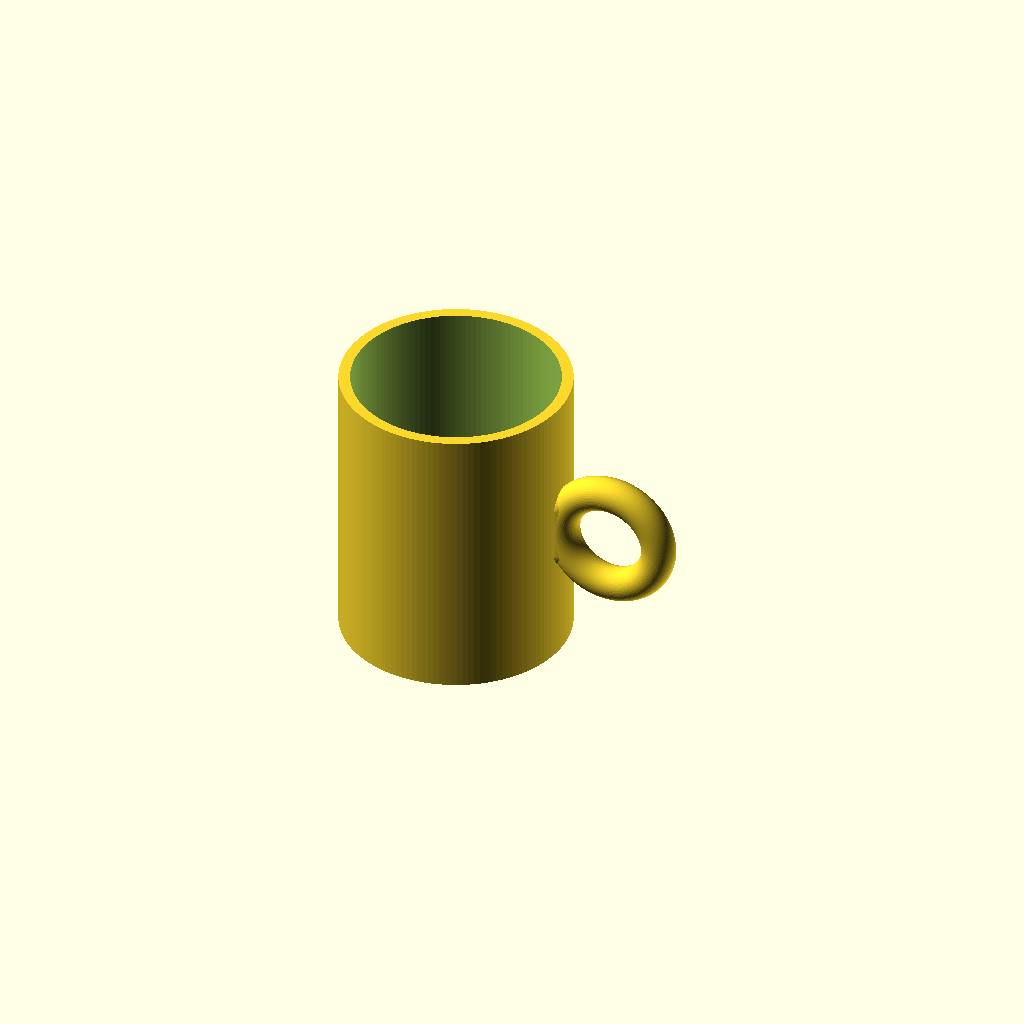
Cell 1: the model at its default parameters.
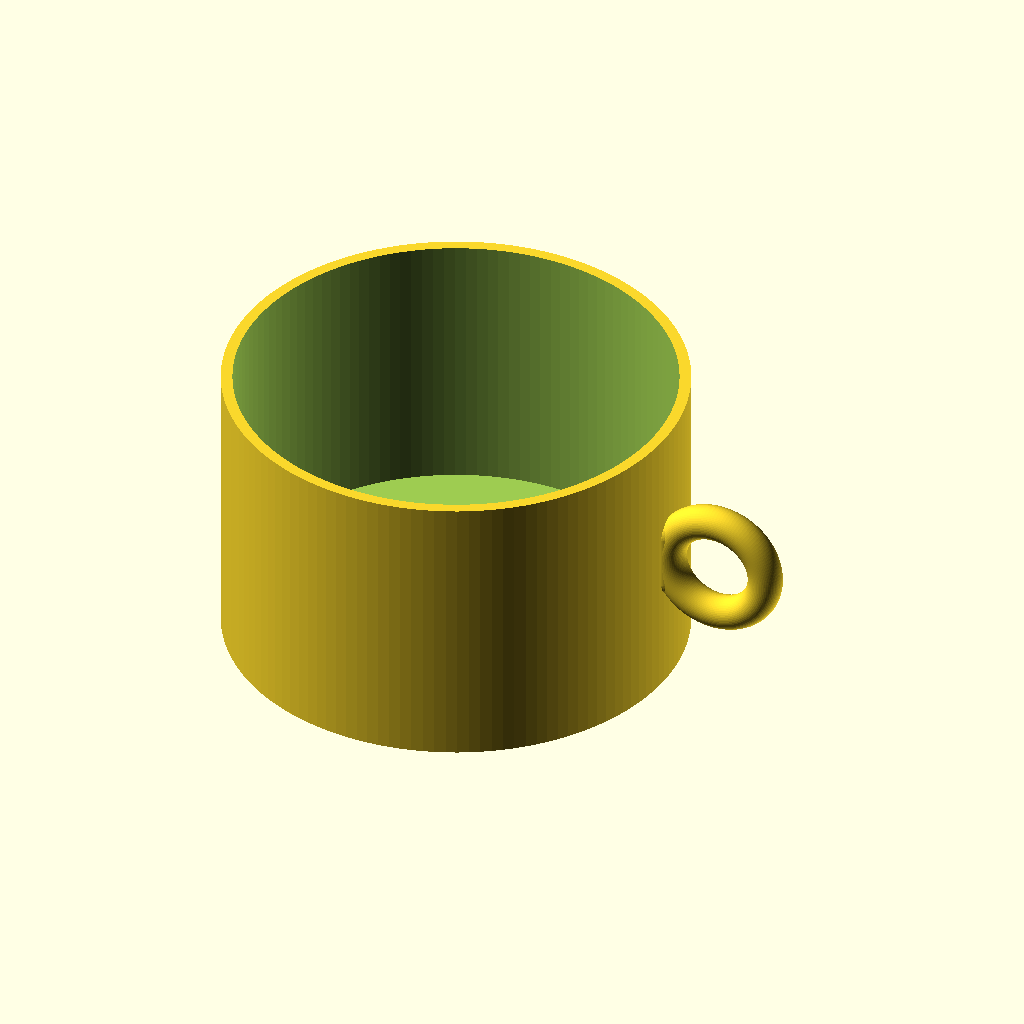
Cell 2: the same model with outer_radius = 80.
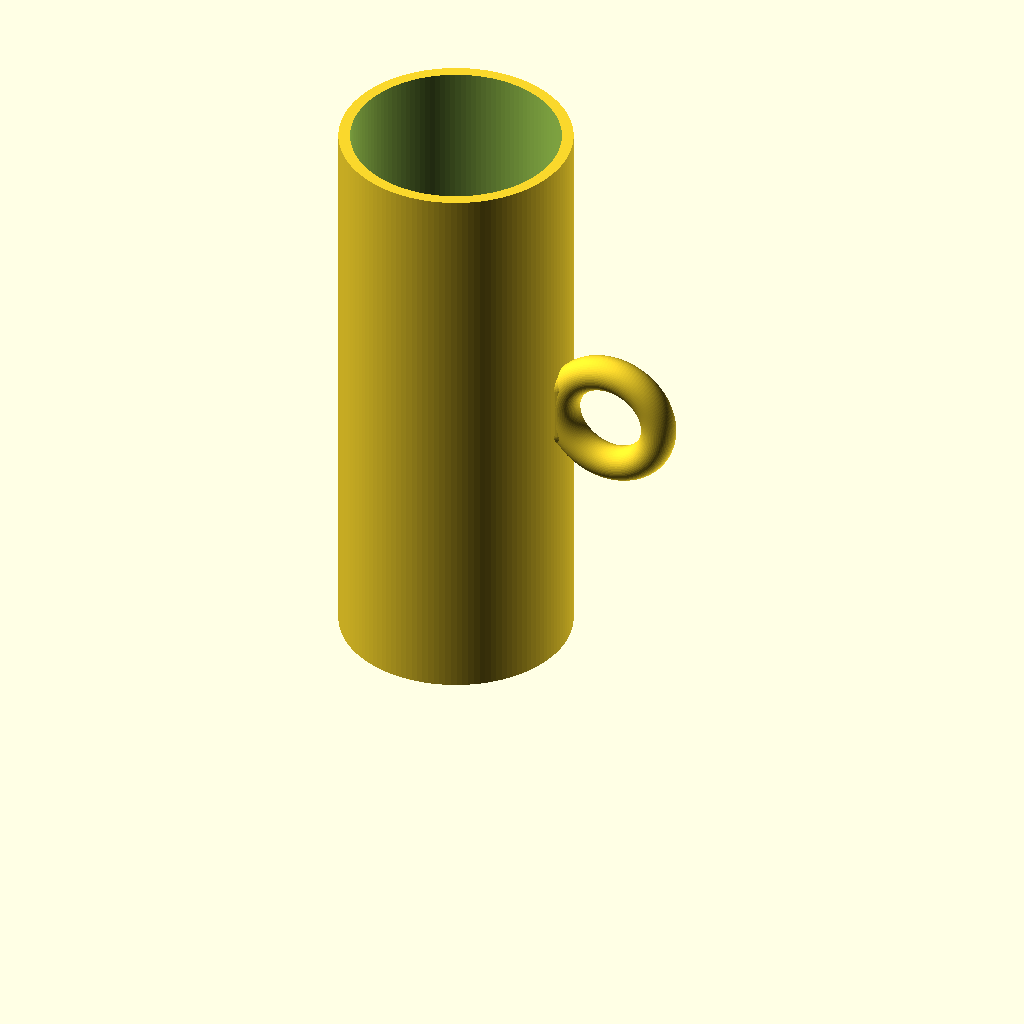
Cell 3 — cup_height set to 200, the other parameters unchanged.
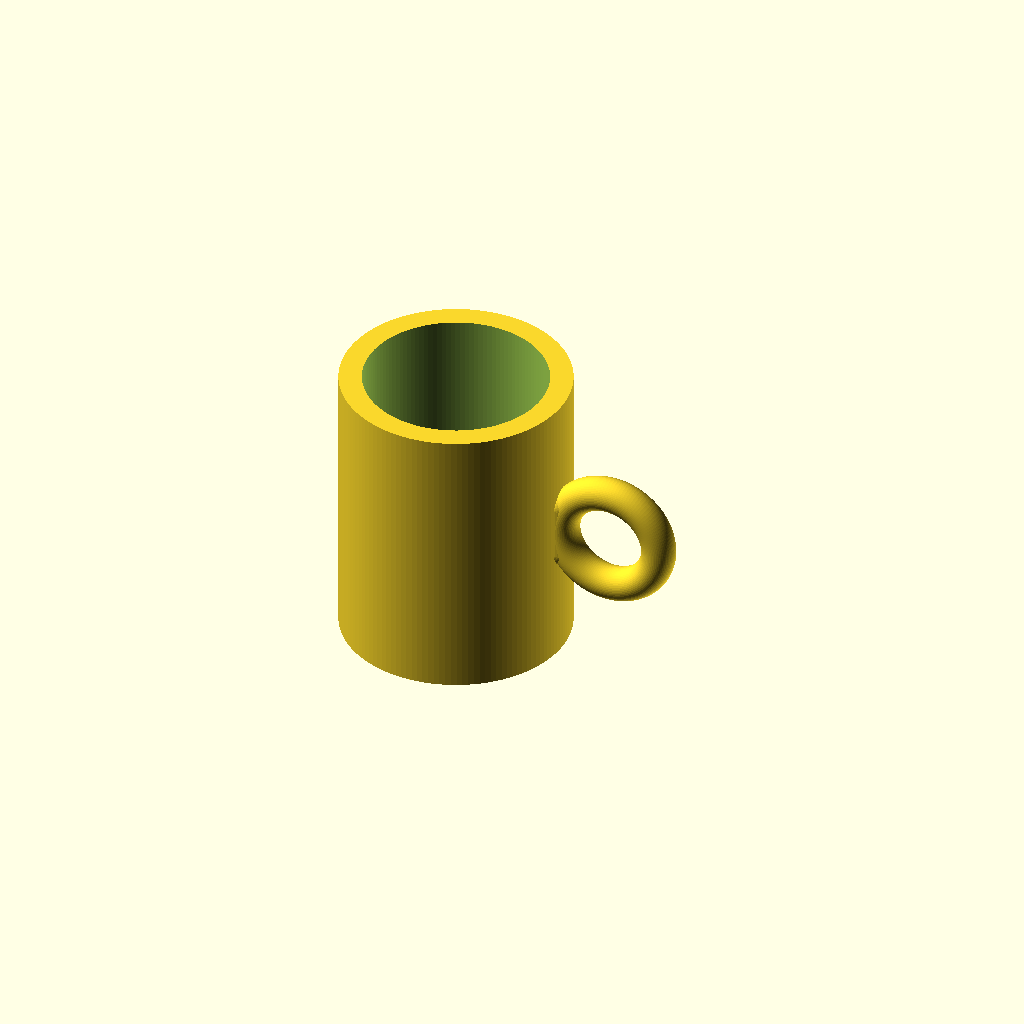
Cell 4 — wall set to 8, the other parameters unchanged.
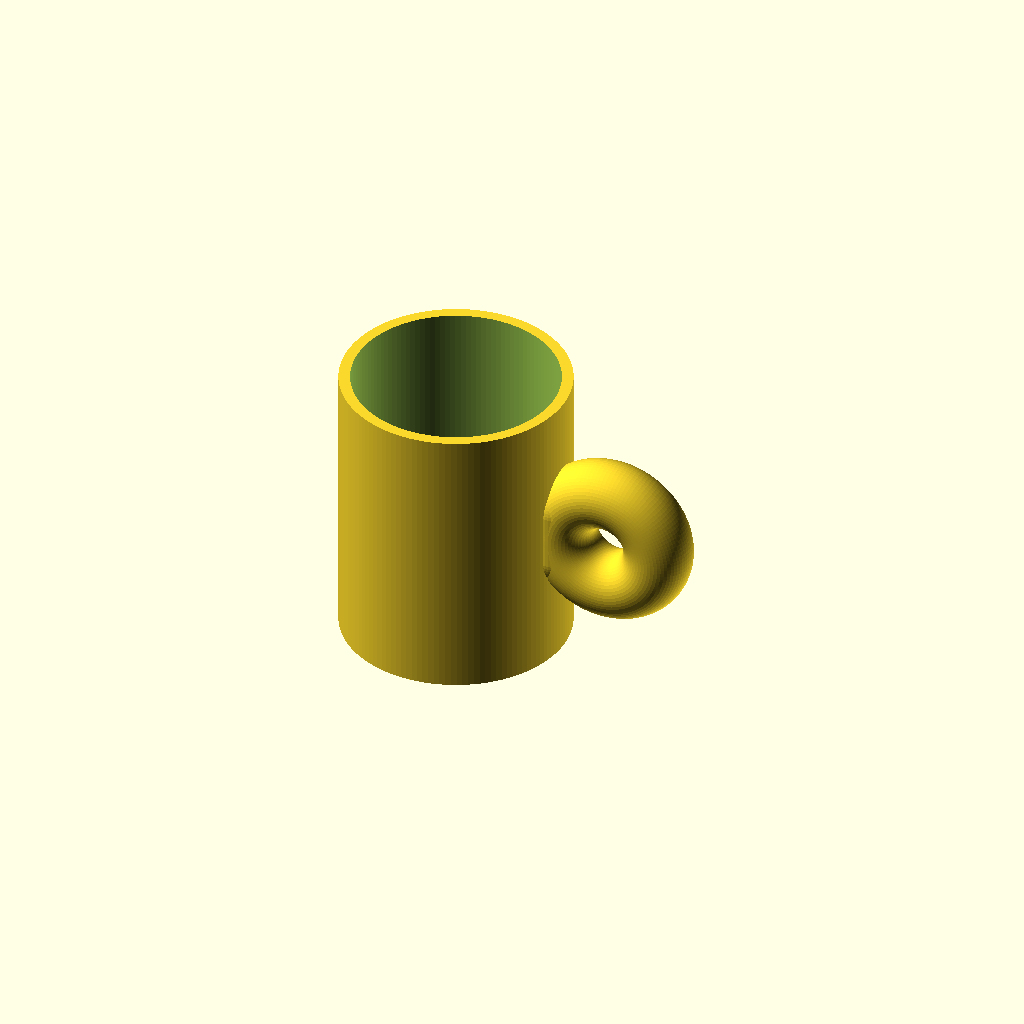
Cell 5 — handle_tube_r set to 12, the other parameters unchanged.
One fixed orthographic camera (rotation 55°, 0°, 25°; colour scheme Cornfield) for every cell.
The OpenSCAD source (results/tier-1-mug/iter-png-3_claude-sonnet-4-6-be4f9a2889ad-2026-04-27T00-52-05-132Z/final.scad):
// マグカップ
// 外径: 80mm, 高さ: 100mm, 肉厚: 4mm, 底厚: 6mm

$fn = 128;

// パラメータ
outer_radius = 40;
cup_height   = 100;
wall         = 4;
bottom       = 6;
inner_radius = outer_radius - wall;

// 取手パラメータ
handle_tube_r = 6;               // 取手チューブ断面の半径
handle_ring_r = 18;              // 取手リングの巻き半径（指穴サイズに影響）
handle_z      = cup_height / 2; // 取手中心高さ

// 取手リング中心X: カップ外周面にチューブ外周が接するように
// リング中心 = outer_radius + handle_tube_r + handle_ring_r は離れすぎ
// → カップ外周面からhandle_ring_r離れた位置にリング中心を置き、
//   チューブがカップ外周面に接触・めり込む形にする
handle_cx = outer_radius + handle_ring_r;

module cup_body() {
    difference() {
        cylinder(h = cup_height, r = outer_radius);
        translate([0, 0, bottom])
            cylinder(h = cup_height - bottom + 1, r = inner_radius);
    }
}

module handle_torus() {
    // トーラス: XY平面上のリングをhandle_zに配置
    translate([handle_cx, 0, handle_z])
        rotate([90, 0, 0])
            rotate_extrude(angle = 360, $fn = 128)
                translate([handle_ring_r, 0, 0])
                    circle(r = handle_tube_r, $fn = 64);
}

module handle_connector() {
    // カップ側面と取手トーラスをつなぐ補完ブリッジ
    // カップ外周上の接続点からトーラス最近点までhullで埋める
    hull() {
        // カップ外周面上の小さな球（上下2点）
        translate([outer_radius, 0, handle_z + handle_ring_r * 0.5])
            sphere(r = handle_tube_r, $fn = 64);
        translate([outer_radius, 0, handle_z - handle_ring_r * 0.5])
            sphere(r = handle_tube_r, $fn = 64);
        // トーラスのカップ側最近点（リング内側）
        translate([handle_cx - handle_ring_r, 0, handle_z + handle_ring_r * 0.5])
            sphere(r = handle_tube_r, $fn = 64);
        translate([handle_cx - handle_ring_r, 0, handle_z - handle_ring_r * 0.5])
            sphere(r = handle_tube_r, $fn = 64);
    }
}

union() {
    cup_body();
    handle_torus();
    handle_connector();
}
Customizer parameters (derived from the source; name, type, default, range or options):
outer_radius: number, default 40
cup_height: number, default 100
wall: number, default 4
bottom: number, default 6
handle_tube_r: number, default 6
handle_ring_r: number, default 18
